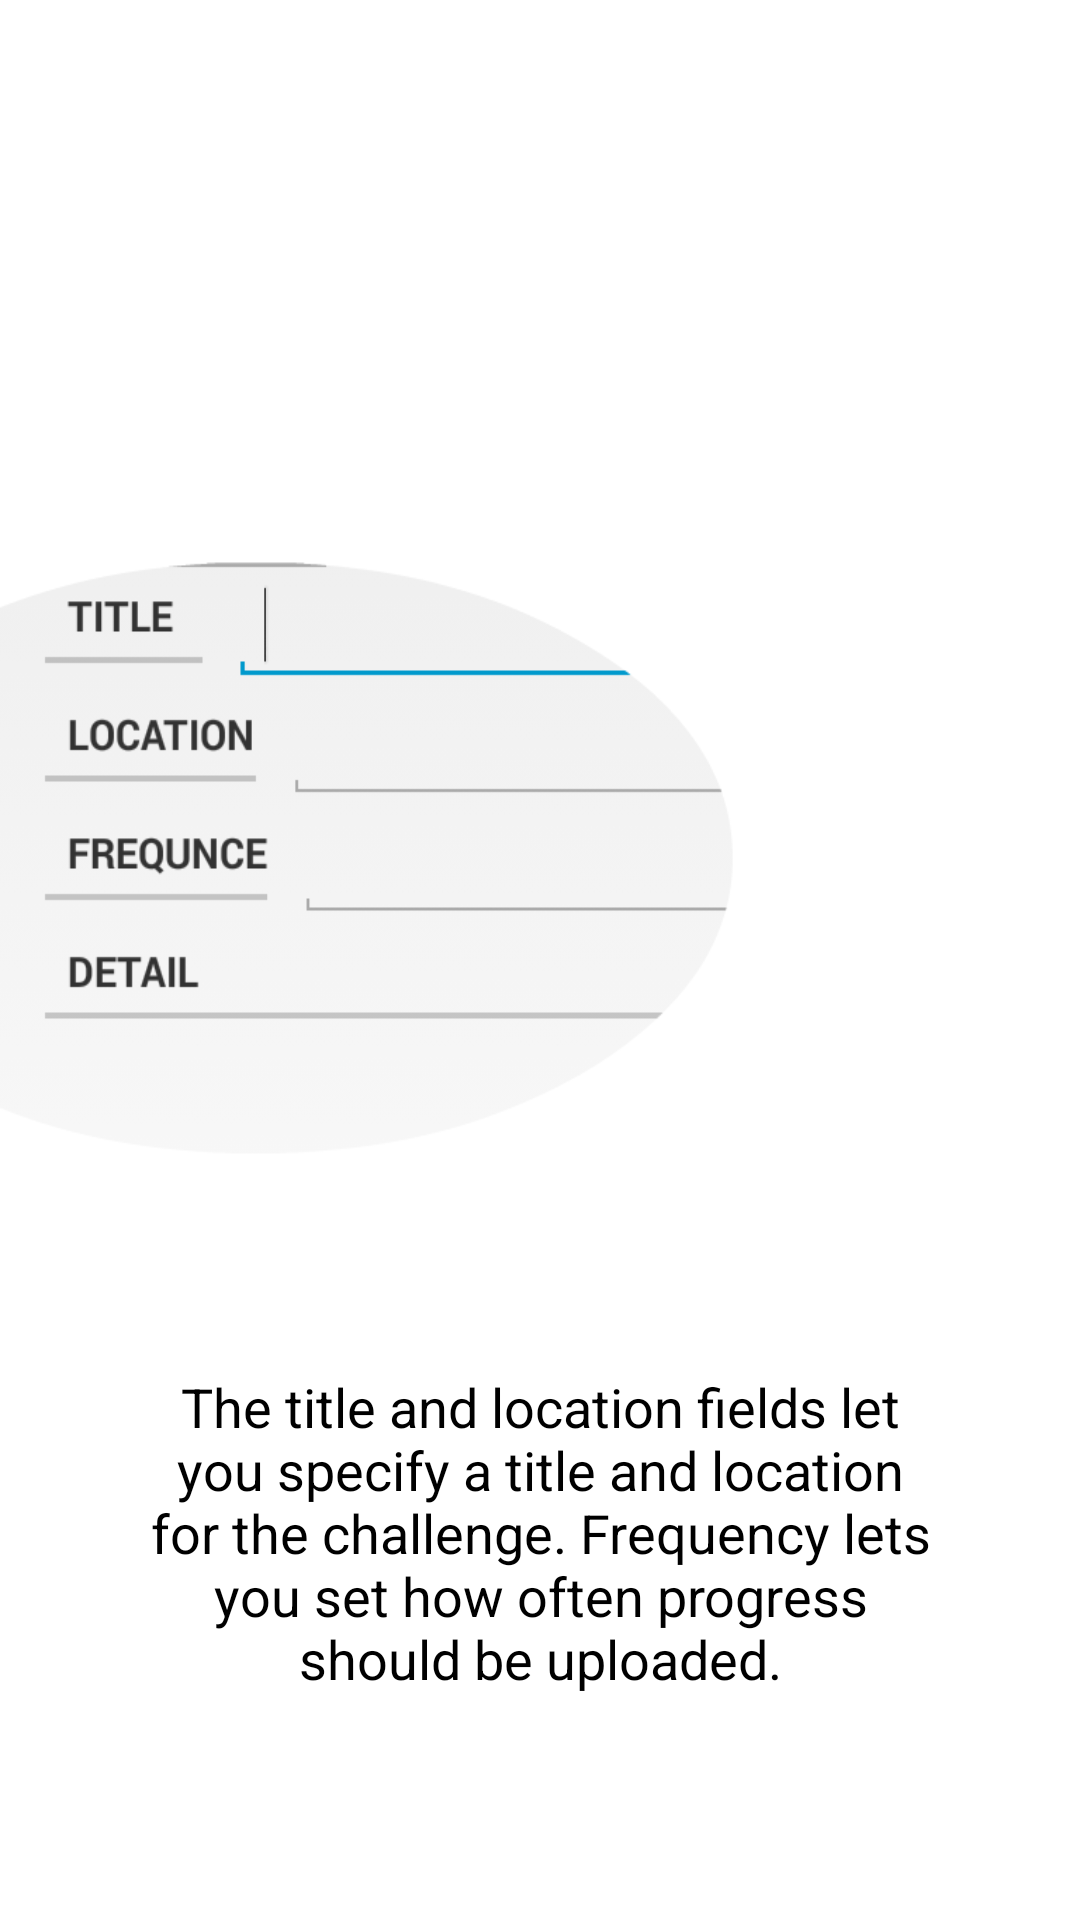

Here is an Android app screen rendered from its layout file. Give the layout XML and the strings, colors and styles it references.
<!-- AndroidManifest.xml: application theme Theme.Sherlock.Light -->
<!-- res/layout/help_page5.xml -->
<?xml version="1.0" encoding="UTF-8"?>

    <RelativeLayout xmlns:android="http://schemas.android.com/apk/res/android"
        android:layout_width="fill_parent"
        android:layout_height="fill_parent"
        android:background="@drawable/help_view5">
        

         <TextView
             android:layout_width="wrap_content"
             android:layout_height="wrap_content"
             android:layout_alignParentBottom="true"
             android:layout_centerHorizontal="true"
              android:layout_marginLeft="50dp"
             android:layout_marginRight="50dp"
             android:layout_marginBottom="75dp"
             android:gravity="center_horizontal"
             android:text="@string/helptext5"
             android:textColor="#000"
             android:textSize="18sp" />

    </RelativeLayout>
<!-- resources referenced by this layout -->
<resources>
  <!-- drawable button_bg (drawable) -->
  <?xml version="1.0" encoding="utf-8"?>
  
  <selector xmlns:android="http://schemas.android.com/apk/res/android">
      <item android:state_pressed="true"
            android:drawable="@drawable/btn_pressed" /> 
      <item android:state_focused="true"
            android:drawable="@drawable/btn_pressed" /> 
      <item android:state_enabled="false"
          android:drawable="@drawable/btn_disabled" />                                 
      <item android:drawable="@drawable/btn_normal" />  
  </selector>
  <!-- drawable help_view5: png bitmap (drawable, 17632 bytes) -->
  <string name="helptext5">The title and location fields let you specify a title and location for the challenge. Frequency lets you set how often progress should be uploaded. </string>
</resources>
